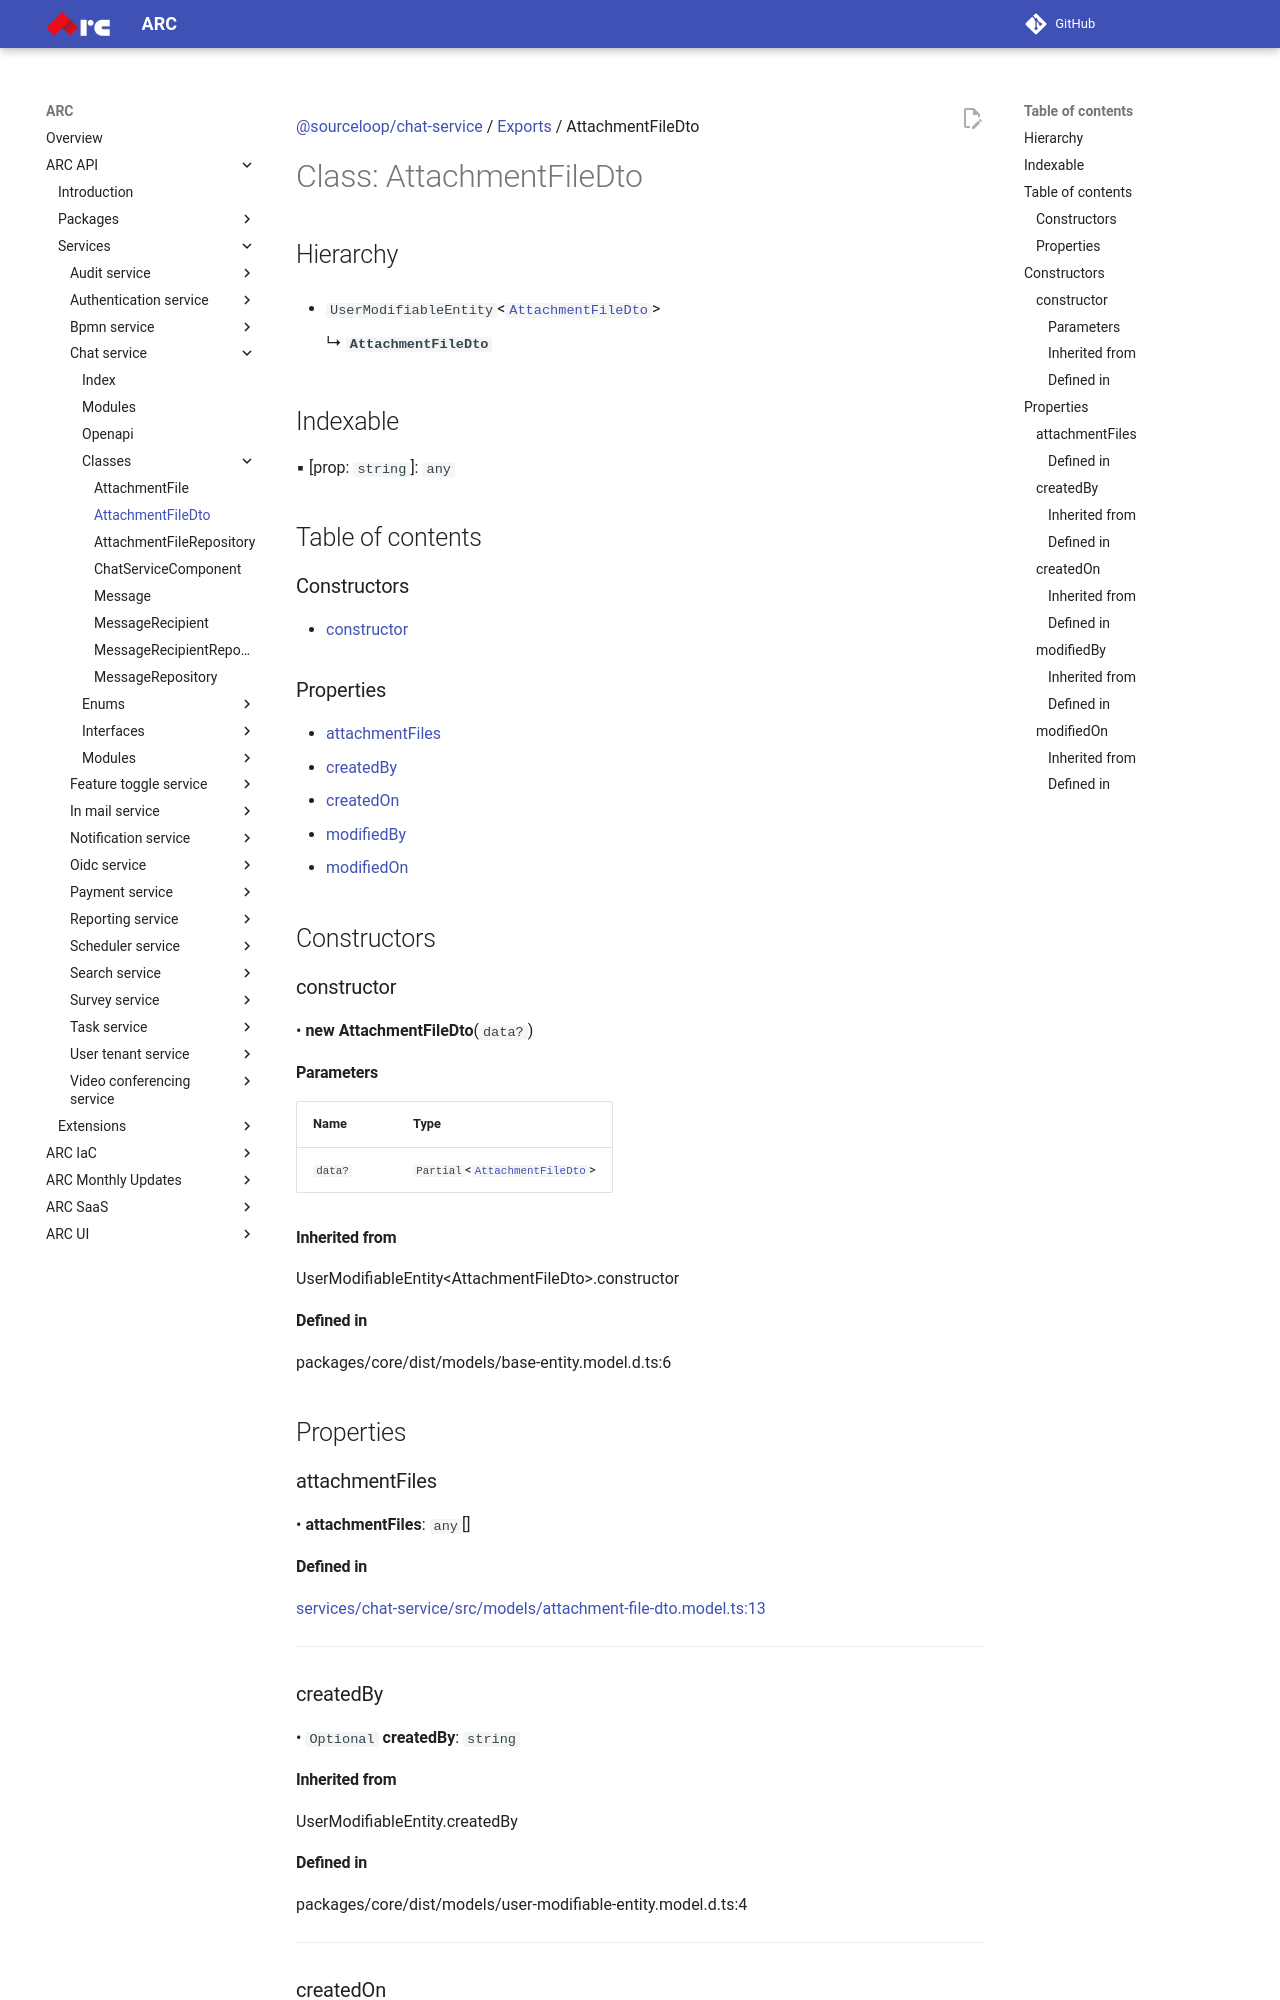

repository: sourcefuse/arc-docs · page: arc-api-docs/services/chat-service/classes/AttachmentFileDto/index.html · generator: mkdocs

[@sourceloop/chat-service](../README.md) / [Exports](../modules.md) / AttachmentFileDto

# Class: AttachmentFileDto

## Hierarchy

- `UserModifiableEntity`<[`AttachmentFileDto`](AttachmentFileDto.md)\>

  ↳ **`AttachmentFileDto`**

## Indexable

▪ [prop: `string`]: `any`

## Table of contents

### Constructors

- [constructor](AttachmentFileDto.md#constructor)

### Properties

- [attachmentFiles](AttachmentFileDto.md#attachmentfiles)
- [createdBy](AttachmentFileDto.md#createdby)
- [createdOn](AttachmentFileDto.md#createdon)
- [modifiedBy](AttachmentFileDto.md#modifiedby)
- [modifiedOn](AttachmentFileDto.md#modifiedon)

## Constructors

### constructor

• **new AttachmentFileDto**(`data?`)

#### Parameters

| Name | Type |
| :------ | :------ |
| `data?` | `Partial`<[`AttachmentFileDto`](AttachmentFileDto.md)\> |

#### Inherited from

UserModifiableEntity<AttachmentFileDto\>.constructor

#### Defined in

packages/core/dist/models/base-entity.model.d.ts:6

## Properties

### attachmentFiles

• **attachmentFiles**: `any`[]

#### Defined in

[services/chat-service/src/models/attachment-file-dto.model.ts:13](https://github.com/sourcefuse/loopback4-microservice-catalog/blob/eb9d4d57/services/chat-service/src/models/attachment-file-dto.model.ts#L13)

___

### createdBy

• `Optional` **createdBy**: `string`
